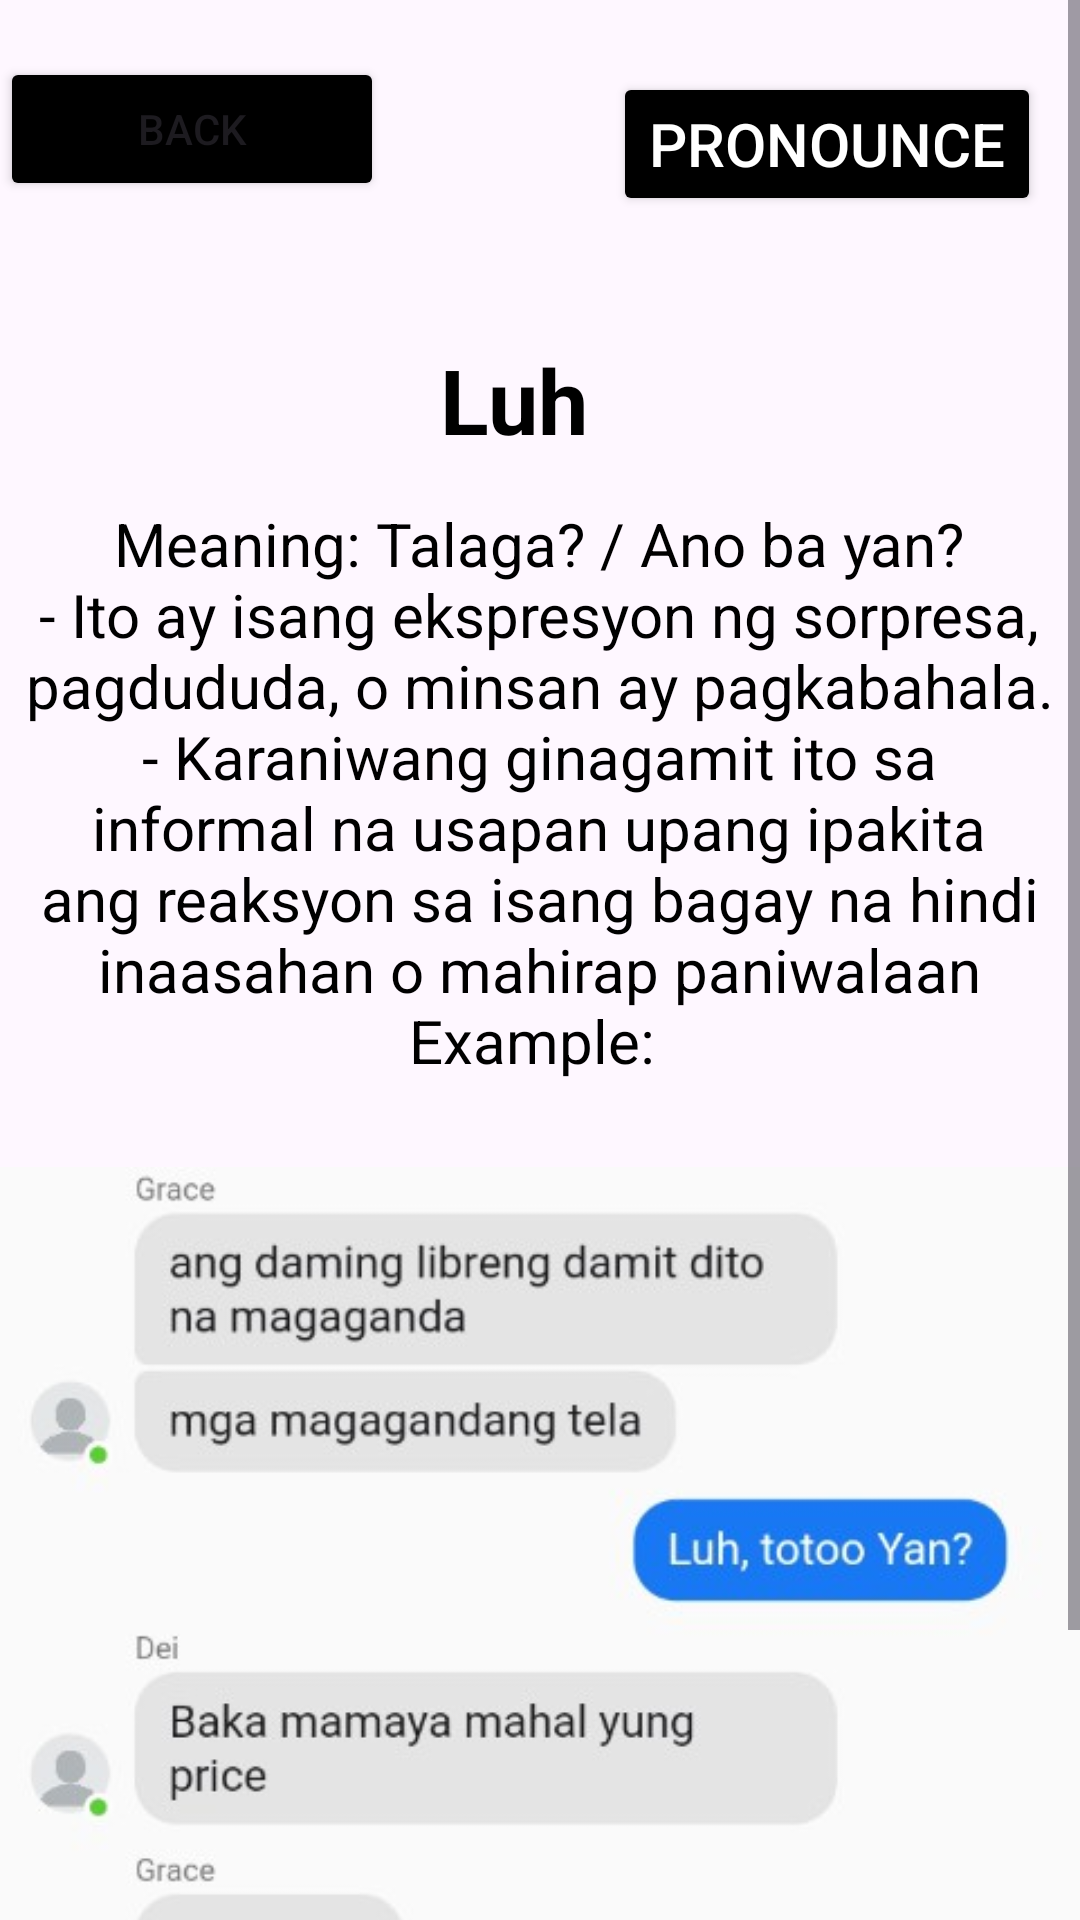

Here is an Android app screen rendered from its layout file. Give the layout XML and the strings, colors and styles it references.
<!-- AndroidManifest.xml: application theme Theme.GLang -->
<!-- res/layout/activity_luh.xml -->
<?xml version="1.0" encoding="utf-8"?>
<ScrollView xmlns:android="http://schemas.android.com/apk/res/android"
    xmlns:app="http://schemas.android.com/apk/res-auto"
    xmlns:tools="http://schemas.android.com/tools"
    android:id="@+id/main"
    android:layout_width="match_parent"
    android:layout_height="match_parent"
    android:background="@drawable/pea"
    tools:context=".luh">

    <RelativeLayout
        android:layout_width="match_parent"
        android:layout_height="match_parent"
        tools:context=".luh">
    <Button
        android:id="@+id/balikon"
        android:layout_width="128dp"
        android:layout_height="wrap_content"
        android:layout_marginTop="19dp"
        android:layout_marginBottom="35dp"
        android:backgroundTint="@color/black"
        android:text="Back" />
        <Button
            android:id="@+id/pronounce"
            android:layout_width="wrap_content"
            android:layout_height="wrap_content"
            android:layout_below="@+id/beright"
            android:layout_alignParentEnd="true"
            android:layout_marginTop="-730dp"
            android:layout_marginEnd="13dp"
            android:layout_marginBottom="30dp"
            android:backgroundTint="@color/black"
            android:onClick="play"
            android:text="Pronounce"
            android:textColor="@color/white"
            android:textSize="20dp" />

    <TextView
        android:id="@+id/question"
        android:layout_width="394dp"
        android:layout_height="wrap_content"
        android:layout_below="@id/balikon"
        android:layout_alignParentEnd="true"
        android:layout_marginTop="1dp"
        android:layout_marginEnd="18dp"
        android:layout_marginBottom="30dp"
        android:gravity="center_horizontal"
        android:padding="10dp"
        android:text="Luh"
        android:textColor="@color/black"
        android:textSize="30sp"
        android:textStyle="bold"
        app:layout_constraintEnd_toEndOf="parent"
        app:layout_constraintHorizontal_bias="0.53"
        app:layout_constraintStart_toStartOf="parent"
        app:layout_constraintTop_toTopOf="parent" />

        <TextView
            android:id="@+id/ak"
            android:layout_width="wrap_content"
            android:layout_height="wrap_content"
            android:layout_below="@id/question"
            android:layout_centerHorizontal="true"
            android:layout_marginTop="-28dp"
            android:layout_marginEnd="1dp"
            android:layout_marginBottom="3dp"
            android:gravity="center_horizontal"
            android:padding="2dp"
            android:text="Meaning: Talaga? / Ano ba yan?



                                                               - Ito ay isang ekspresyon ng sorpresa, pagdududa, o minsan ay pagkabahala. - Karaniwang ginagamit ito sa informal na usapan upang ipakita ang reaksyon sa isang bagay na hindi inaasahan o mahirap paniwalaan


                                                               Example:
"
            android:textColor="@color/black"
            android:textSize="20sp"
            app:layout_constraintEnd_toEndOf="parent"
            app:layout_constraintHorizontal_bias="0.53"
            app:layout_constraintStart_toStartOf="parent"
            app:layout_constraintTop_toTopOf="parent" />

        <ImageView
            android:id="@+id/beright"
            android:layout_width="401dp"
            android:layout_height="406dp"
            android:layout_below="@id/ak"
            android:layout_centerVertical="true"
            android:layout_marginTop="-18dp"
            android:src="@drawable/luh" />

    </RelativeLayout>

</ScrollView>
<!-- resources referenced by this layout -->
<resources>
  <!-- drawable luh: jpg bitmap (drawable, 26479 bytes) -->
  <style name="Theme.GLang" parent="Base.Theme.GLang" />
  <style name="Base.Theme.GLang" parent="Theme.Material3.DayNight.NoActionBar">
          
          
      </style>
  <!-- not gathered from this repository: default colours our renderer supplied (Android Studio template values) -->
  <color name="black">#FF000000</color>
  <color name="white">#FFFFFFFF</color>
</resources>
